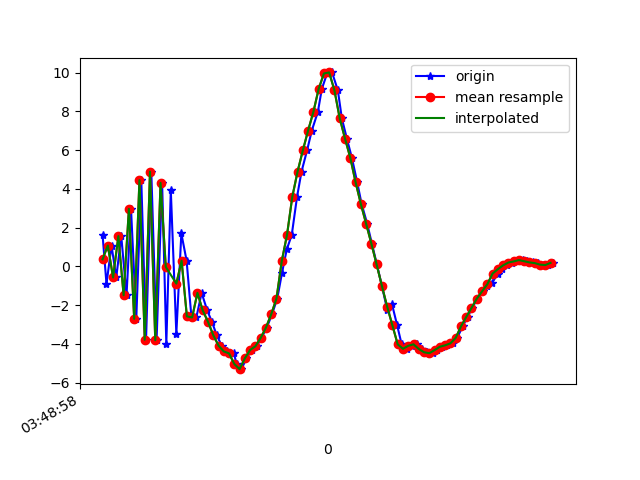

Data behind this chart, as committed beside it:
1618804138180, 1499822024512548, 1.6381226, 0.63092136, 10.178903
1618804138195, 1499822043743318, -0.9107, -0.2984, -8.476
1618804138214, 1499822062974088, 1.079, 0.6088, 10.38
1618804138232, 1499822082204858, -0.5734, -0.09344, -8.499
1618804138251, 1499822101435628, 1.565, 0.7904, 10.4
1618804138271, 1499822120666398, -1.488, -0.447, -7.989
1618804138288, 1499822139897168, 2.973, 0.7726, 9.709
1618804138308, 1499822159127938, -2.707, -0.4637, -6.578
1618804138327, 1499822178358708, 4.456, 0.889, 7.355
1618804138345, 1499822197589478, -3.79, -0.4127, -2.583
1618804138365, 1499822216820248, 4.894, 1.074, 2.676
1618804138385, 1499822236051018, -3.812, -0.2257, 3.272
1618804138406, 1499822255281788, 4.315, 1.171, 7.892
1618804138422, 1499822274512558, -3.989, -0.248, -2.096
1618804138439, 1499822293743328, 3.934, 1.231, 0.9026
1618804138460, 1499822312974098, -3.477, -0.03342, 5.946
1618804138479, 1499822332204868, 1.7, 0.5198, -6.41
1618804138499, 1499822351435638, 0.2911, 1.204, 10.42
1618804138517, 1499822370666408, -2.581, 0.8192, -7.697
1618804138536, 1499822389897178, -2.637, 1.359, -0.3492
1618804138556, 1499822409127948, -1.367, 2.102, 1.326
1618804138577, 1499822428358718, -2.269, 2.943, 1.16
1618804138595, 1499822447589488, -2.857, 3.576, 1.252
1618804138613, 1499822466820258, -3.545, 3.772, 1.442
1618804138632, 1499822486051028, -4.088, 3.556, 1.471
1618804138652, 1499822505281798, -4.392, 3.094, 1.197
1618804138678, 1499822524512568, -4.492, 2.299, 0.905
1618804138689, 1499822543743338, -5.04, 1.785, 0.5721
1618804138707, 1499822562974108, -5.307, 1.825, -0.0689
1618804138726, 1499822582204878, -4.75, 1.688, -0.7311
1618804138746, 1499822601435648, -4.315, 0.7048, -0.6269
1618804138765, 1499822620666418, -4.126, -0.6098, -0.1699
1618804138783, 1499822639897188, -3.694, -2.16, 0.05442
1618804138803, 1499822659127958, -3.163, -3.676, 0.07433
1618804138823, 1499822678358728, -2.475, -4.945, 0.1403
1618804138843, 1499822697589498, -1.658, -5.691, 0.1164
1618804138861, 1499822716820268, -0.3341, -6.516, -0.05401
1618804138879, 1499822736051038, 0.8743, -7.522, 0.3891
1618804138898, 1499822755281808, 1.629, -7.758, 0.3541
1618804138918, 1499822774512578, 3.59, -8.49, -0.4477
1618804138935, 1499822793743348, 4.894, -8.957, -0.5435
1618804138956, 1499822812974118, 5.988, -9.018, -0.6123
1618804138974, 1499822832204888, 7.016, -8.662, 0.153
1618804138997, 1499822851435658, 7.976, -8.066, 0.6859
1618804139012, 1499822870666428, 9.161, -7.732, 0.5737
1618804139032, 1499822889897198, 9.963, -7.407, 0.1974
1618804139051, 1499822909127968, 10.02, -6.657, -0.06491
1618804139073, 1499822928358738, 9.086, -6.081, 0.06402
1618804139088, 1499822947589508, 7.648, -5.859, 0.03615
1618804139107, 1499822966820278, 6.604, -5.637, -0.4207
1618804139126, 1499822986051048, 5.615, -5.637, -0.3662
1618804139146, 1499823005281818, 4.36, -5.686, -0.6134
1618804139163, 1499823024512588, 3.23, -5.457, -1.268
1618804139184, 1499823043743358, 2.212, -5.063, -1.458
1618804139202, 1499823062974128, 1.178, -4.775, -1.402
1618804139221, 1499823082204898, 0.09967, -5.103, -1.354
1618804139240, 1499823101435668, -1.006, -5.757, -1.279
1618804139260, 1499823120666438, -2.227, -5.582, -1.477
1618804139278, 1499823139897208, -1.934, -5.076, -1.356
1618804139298, 1499823159127978, -3.05, -3.978, -1.989
1618804139315, 1499823178358748, -4.027, -2.88, -1.92
... 30 more rows
